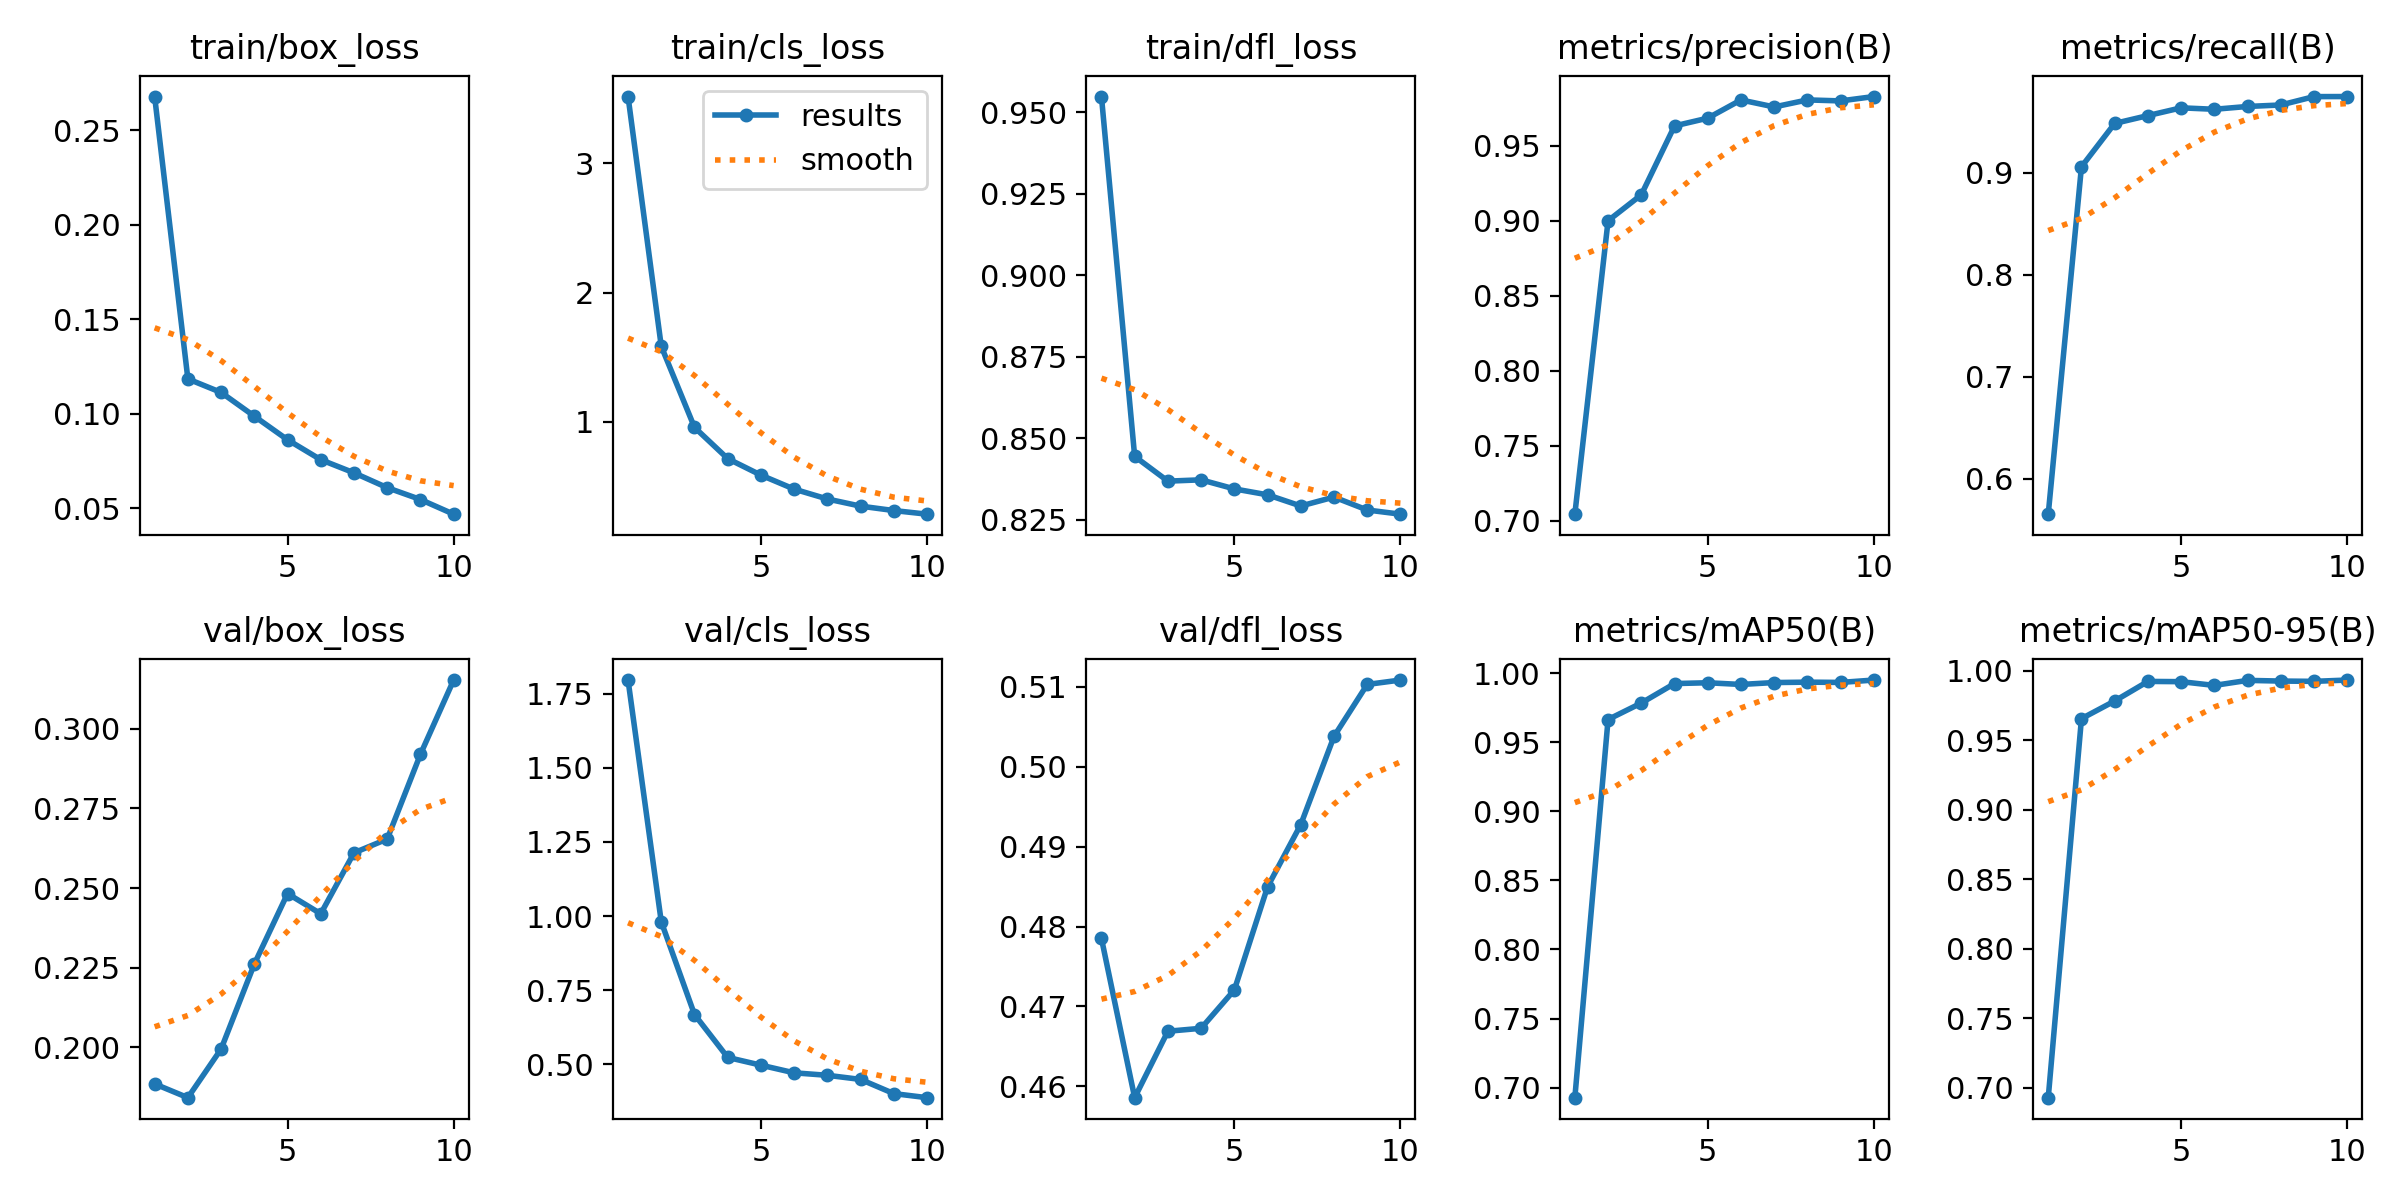

Values plotted in this chart, from the file beside it:
epoch, time, train/box_loss, train/cls_loss, train/dfl_loss, metrics/precision(B), metrics/recall(B), metrics/mAP50(B), metrics/mAP50-95(B), val/box_loss, val/cls_loss, val/dfl_loss, lr/pg0, lr/pg1, lr/pg2
1, 319.8, 0.2678, 3.517, 0.9549, 0.7045, 0.5652, 0.6928, 0.6928, 0.1885, 1.796, 0.4785, 9.5e-05, 9.5e-05, 9.5e-05
2, 634.7, 0.1185, 1.584, 0.8445, 0.8999, 0.9059, 0.9664, 0.9656, 0.1842, 0.9808, 0.4586, 0.0001715, 0.0001715, 0.0001715
3, 952, 0.1113, 0.9573, 0.8368, 0.9172, 0.9484, 0.9784, 0.9784, 0.1995, 0.6683, 0.4669, 0.0002291, 0.0002291, 0.0002291
4, 1261, 0.09874, 0.7153, 0.8373, 0.9631, 0.9561, 0.9925, 0.9925, 0.2261, 0.5236, 0.4672, 0.0002011, 0.0002011, 0.0002011
5, 1566, 0.08627, 0.5878, 0.8345, 0.9682, 0.9637, 0.993, 0.9923, 0.2482, 0.4975, 0.4721, 0.0001727, 0.0001727, 0.0001727
6, 1870, 0.07573, 0.4794, 0.8327, 0.9804, 0.9623, 0.9918, 0.9896, 0.2419, 0.4716, 0.485, 0.0001444, 0.0001444, 0.0001444
7, 2173, 0.06879, 0.403, 0.8292, 0.9757, 0.965, 0.9932, 0.9932, 0.261, 0.4633, 0.4928, 0.0001161, 0.0001161, 0.0001161
8, 2476, 0.06094, 0.3477, 0.832, 0.9804, 0.9665, 0.9935, 0.9927, 0.2654, 0.4494, 0.5038, 8.7802e-05, 8.7802e-05, 8.7802e-05
9, 2782, 0.05468, 0.3136, 0.828, 0.9797, 0.9747, 0.9933, 0.9925, 0.2919, 0.4016, 0.5103, 5.9488e-05, 5.9488e-05, 5.9488e-05
10, 3159, 0.04692, 0.2856, 0.8267, 0.9826, 0.9748, 0.995, 0.9934, 0.3152, 0.3879, 0.5109, 3.1174e-05, 3.1174e-05, 3.1174e-05
